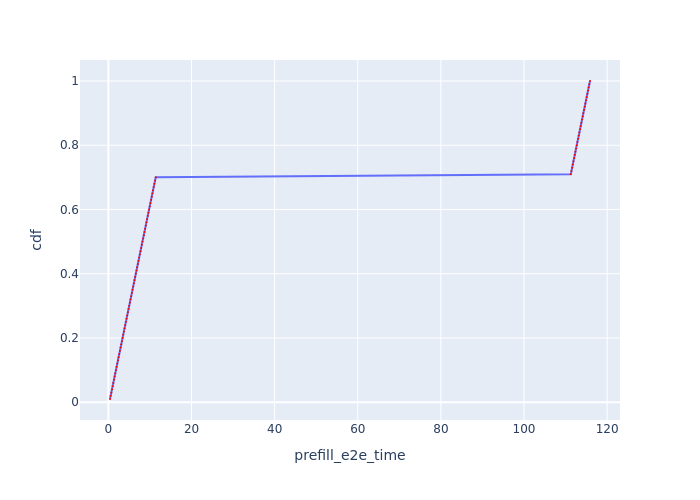

Source data for this figure (header and first rows):
Request Id, prefill_e2e_time, cdf
0_0, 0.3888, 0.01
0_1, 0.5482, 0.02
0_2, 0.7087, 0.03
0_3, 0.8669, 0.04
0_4, 1.025, 0.05
0_5, 1.184, 0.06
0_6, 1.342, 0.07
0_7, 1.5, 0.08
0_8, 1.658, 0.09
0_9, 1.817, 0.1
0_10, 1.976, 0.11
0_11, 2.136, 0.12
0_12, 2.295, 0.13
0_13, 2.452, 0.14
0_14, 2.611, 0.15
0_15, 2.77, 0.16
0_16, 2.93, 0.17
0_17, 3.088, 0.18
0_18, 3.247, 0.19
0_19, 3.406, 0.2
0_20, 3.565, 0.21
0_21, 3.725, 0.22
0_22, 3.885, 0.23
0_23, 4.046, 0.24
0_24, 4.206, 0.25
0_25, 4.365, 0.26
0_26, 4.526, 0.27
0_27, 4.687, 0.28
0_28, 4.847, 0.29
0_29, 5.008, 0.3
0_30, 5.167, 0.31
0_31, 5.326, 0.32
0_32, 5.485, 0.33
0_33, 5.643, 0.34
0_34, 5.803, 0.35
0_35, 5.963, 0.36
0_36, 6.122, 0.37
0_37, 6.282, 0.38
0_38, 6.442, 0.39
0_39, 6.602, 0.4
0_40, 6.761, 0.41
0_41, 6.919, 0.42
0_42, 7.078, 0.43
0_43, 7.237, 0.44
0_44, 7.397, 0.45
0_45, 7.557, 0.46
0_46, 7.716, 0.47
0_47, 7.876, 0.48
0_48, 8.037, 0.49
0_49, 8.197, 0.5
0_50, 8.357, 0.51
0_51, 8.516, 0.52
0_52, 8.674, 0.53
0_53, 8.833, 0.54
0_54, 8.993, 0.55
0_55, 9.152, 0.56
0_56, 9.314, 0.57
0_57, 9.473, 0.58
0_58, 9.634, 0.59
0_59, 9.795, 0.6
... 40 more rows
